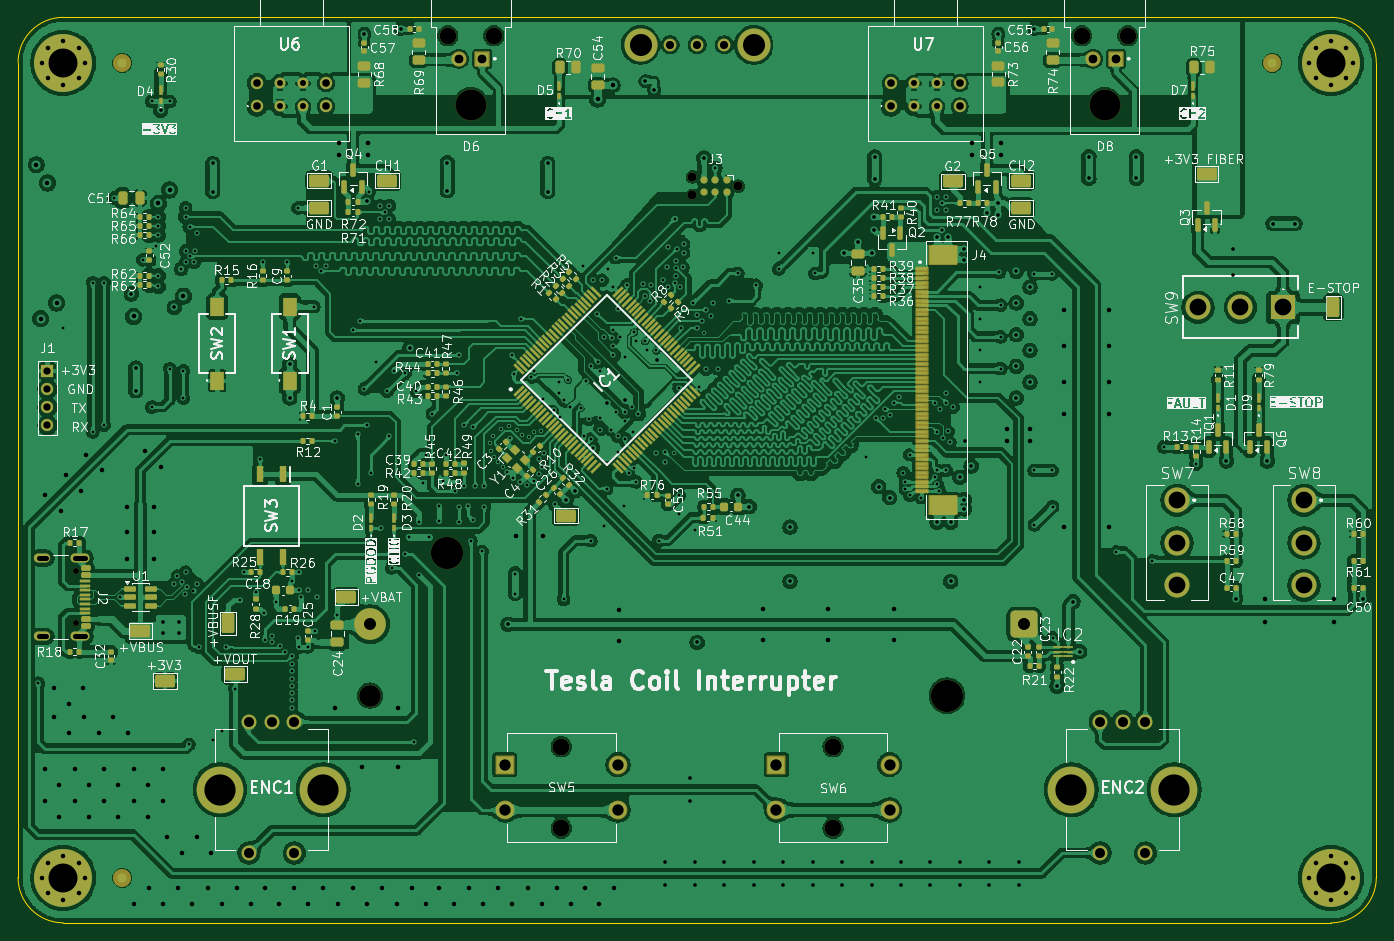
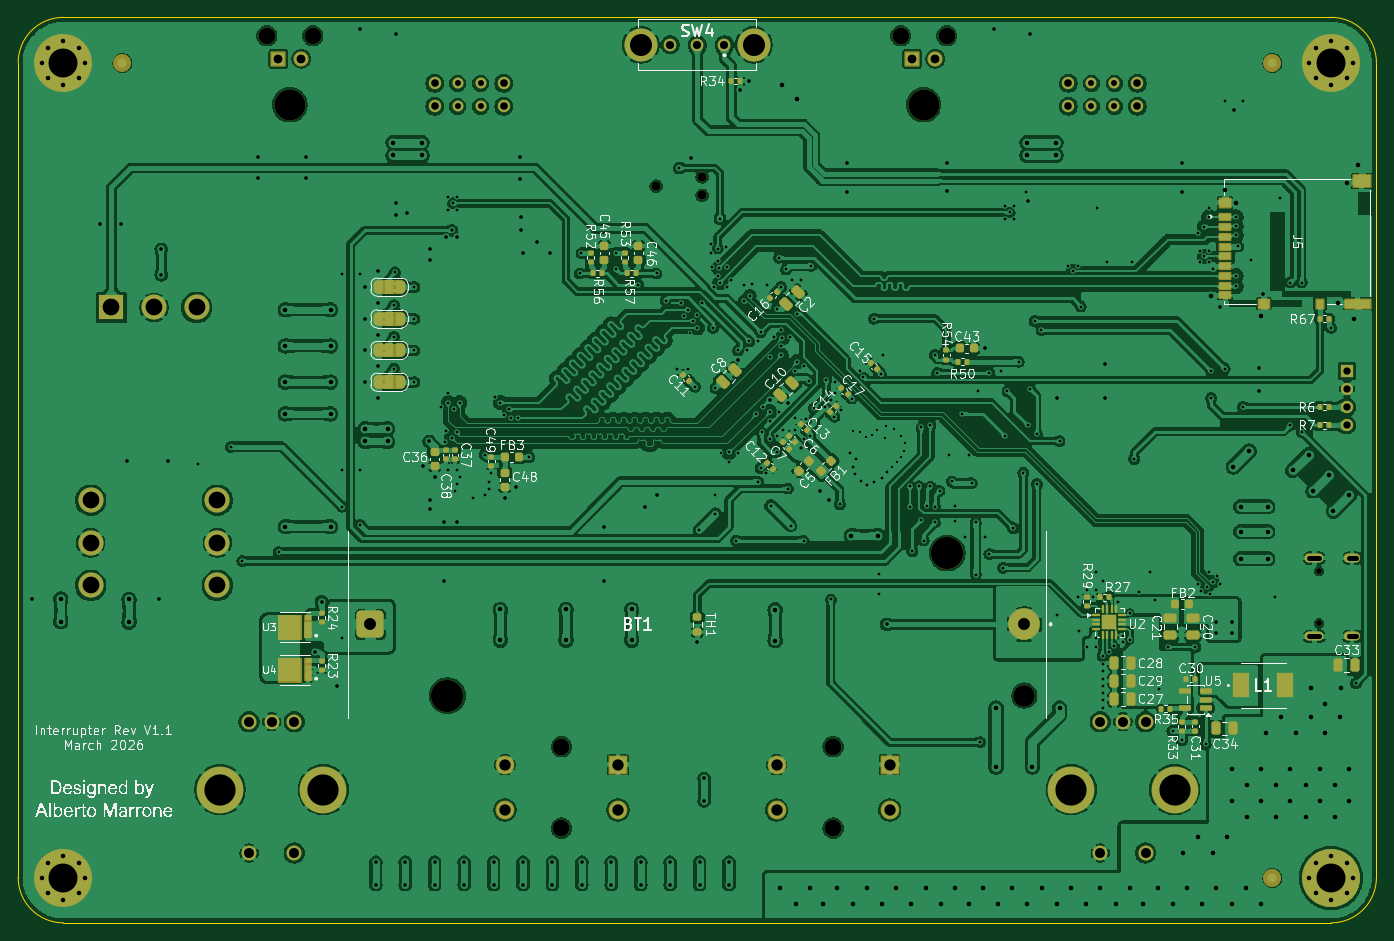
Circuit board: 10 layer files. Board 150.0 x 100.0 mm.
- bottom_copper: Interrupter v1.2-B_Cu.gbl (1023595 bytes)
- bottom_mask: Interrupter v1.2-B_Mask.gbs (17513 bytes)
- paste: Interrupter v1.2-B_Paste.gbp (14975 bytes)
- bottom_silk: Interrupter v1.2-B_Silkscreen.gbo (172088 bytes)
- outline: Interrupter v1.2-Edge_Cuts.gm1 (1040 bytes)
- top_copper: Interrupter v1.2-F_Cu.gtl (1411768 bytes)
- top_mask: Interrupter v1.2-F_Mask.gts (23881 bytes)
- paste: Interrupter v1.2-F_Paste.gtp (18831 bytes)
- top_silk: Interrupter v1.2-F_Silkscreen.gto (368555 bytes)
- drill: Interrupter v1.2.drl (12560 bytes)

=== bottom_copper: Interrupter v1.2-B_Cu.gbl (1023595 bytes, source omitted) ===
=== bottom_mask: Interrupter v1.2-B_Mask.gbs (17513 bytes, source omitted) ===
=== paste: Interrupter v1.2-B_Paste.gbp (14975 bytes, source omitted) ===
=== bottom_silk: Interrupter v1.2-B_Silkscreen.gbo (172088 bytes, source omitted) ===
=== outline: Interrupter v1.2-Edge_Cuts.gm1 ===
%TF.GenerationSoftware,KiCad,Pcbnew,9.0.7*%
%TF.CreationDate,2026-04-12T17:12:34+02:00*%
%TF.ProjectId,Interrupter v1.2,496e7465-7272-4757-9074-65722076312e,rev?*%
%TF.SameCoordinates,Original*%
%TF.FileFunction,Profile,NP*%
%FSLAX46Y46*%
G04 Gerber Fmt 4.6, Leading zero omitted, Abs format (unit mm)*
G04 Created by KiCad (PCBNEW 9.0.7) date 2026-04-12 17:12:34*
%MOMM*%
%LPD*%
G01*
G04 APERTURE LIST*
%TA.AperFunction,Profile*%
%ADD10C,0.100000*%
%TD*%
G04 APERTURE END LIST*
D10*
X50000000Y-144964466D02*
X50000000Y-54964466D01*
X200000000Y-144964466D02*
G75*
G02*
X195000000Y-149964500I-5000000J-34D01*
G01*
X195000000Y-49964466D02*
X55000000Y-49964466D01*
X200000000Y-144964466D02*
X200000000Y-54964466D01*
X55000000Y-149964466D02*
G75*
G02*
X50000034Y-144964466I0J4999966D01*
G01*
X195000000Y-49964466D02*
G75*
G02*
X200000034Y-54964466I0J-5000034D01*
G01*
X55000000Y-149964466D02*
X195000000Y-149964466D01*
X50000000Y-54964466D02*
G75*
G02*
X55000000Y-49964470I5000000J-4D01*
G01*
M02*

=== top_copper: Interrupter v1.2-F_Cu.gtl (1411768 bytes, source omitted) ===
=== top_mask: Interrupter v1.2-F_Mask.gts (23881 bytes, source omitted) ===
=== paste: Interrupter v1.2-F_Paste.gtp (18831 bytes, source omitted) ===
=== top_silk: Interrupter v1.2-F_Silkscreen.gto (368555 bytes, source omitted) ===
=== drill: Interrupter v1.2.drl (12560 bytes, source omitted) ===
